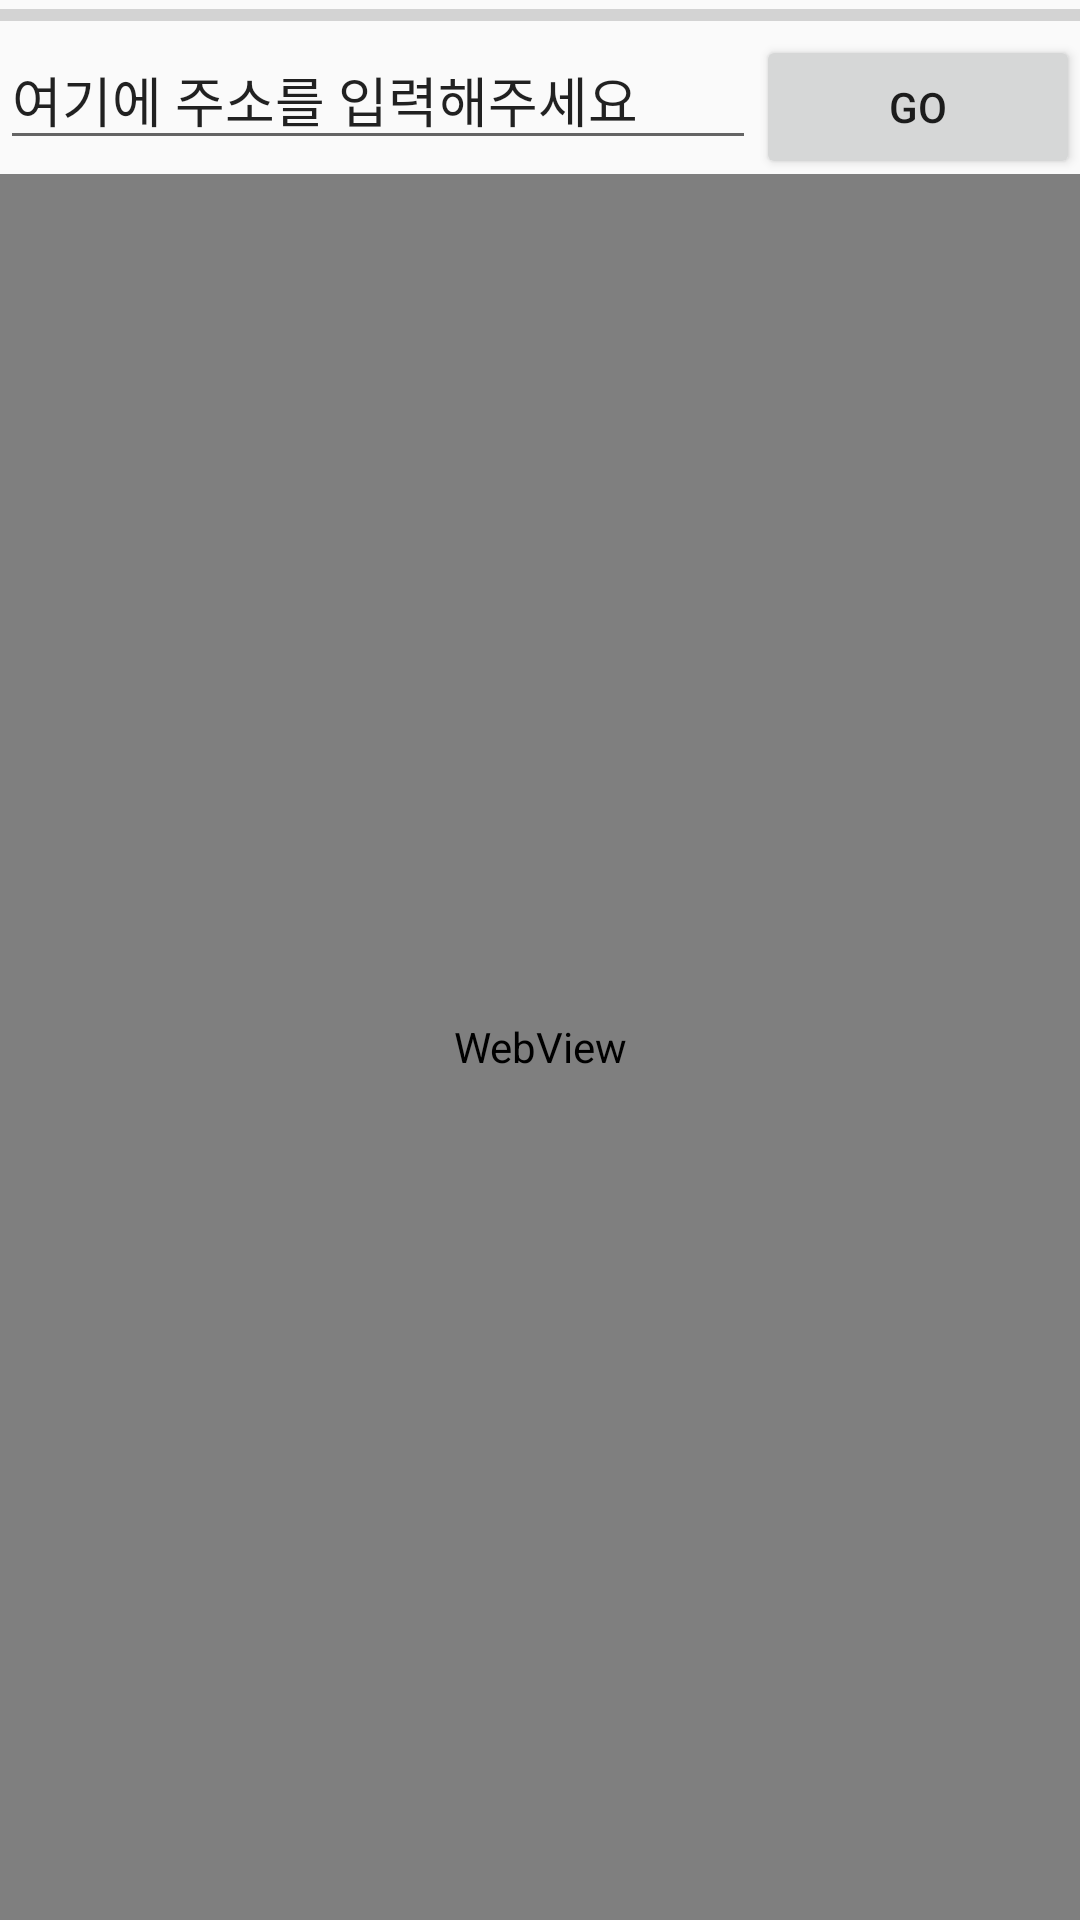

This screen was rendered from an Android layout file. Write that file and the resources it references.
<!-- AndroidManifest.xml: application theme AppTheme.NoActionBar -->
<!-- res/layout/activity_new_web_view_.xml -->
<?xml version="1.0" encoding="utf-8"?>
<LinearLayout xmlns:android="http://schemas.android.com/apk/res/android"
    xmlns:app="http://schemas.android.com/apk/res-auto"
    xmlns:tools="http://schemas.android.com/tools"
    android:layout_width="match_parent"
    android:layout_height="match_parent"
    android:orientation="vertical"
    android:gravity="center"
    tools:context="com.example.mygirlfriend.action_navigator.eyetoggle.NewWebView_Activity">

    <ProgressBar
        android:layout_width="fill_parent"
        android:layout_height="10dp"
        android:id="@+id/progress01"
        style="?android:attr/progressBarStyleHorizontal"/>
    <LinearLayout android:layout_width="match_parent" android:layout_height="wrap_content"
        android:orientation="horizontal">

        <EditText android:id="@+id/txtURL" android:layout_width="252dp"
            android:layout_height="wrap_content" android:text="여기에 주소를 입력해주세요" />

        <Button android:id="@+id/btnGo" android:layout_width="match_parent"
            android:layout_height="wrap_content" android:onClick="goURL" android:text="Go" />
    </LinearLayout>

    <WebView
        android:id="@+id/webView1"
        android:layout_width="match_parent"
        android:layout_height="match_parent"></WebView>
</LinearLayout>
<!-- resources referenced by this layout -->
<resources>
  <style name="AppTheme.NoActionBar">
          <item name="windowActionBar">false</item>
          <item name="windowNoTitle">true</item>
      </style>
</resources>
